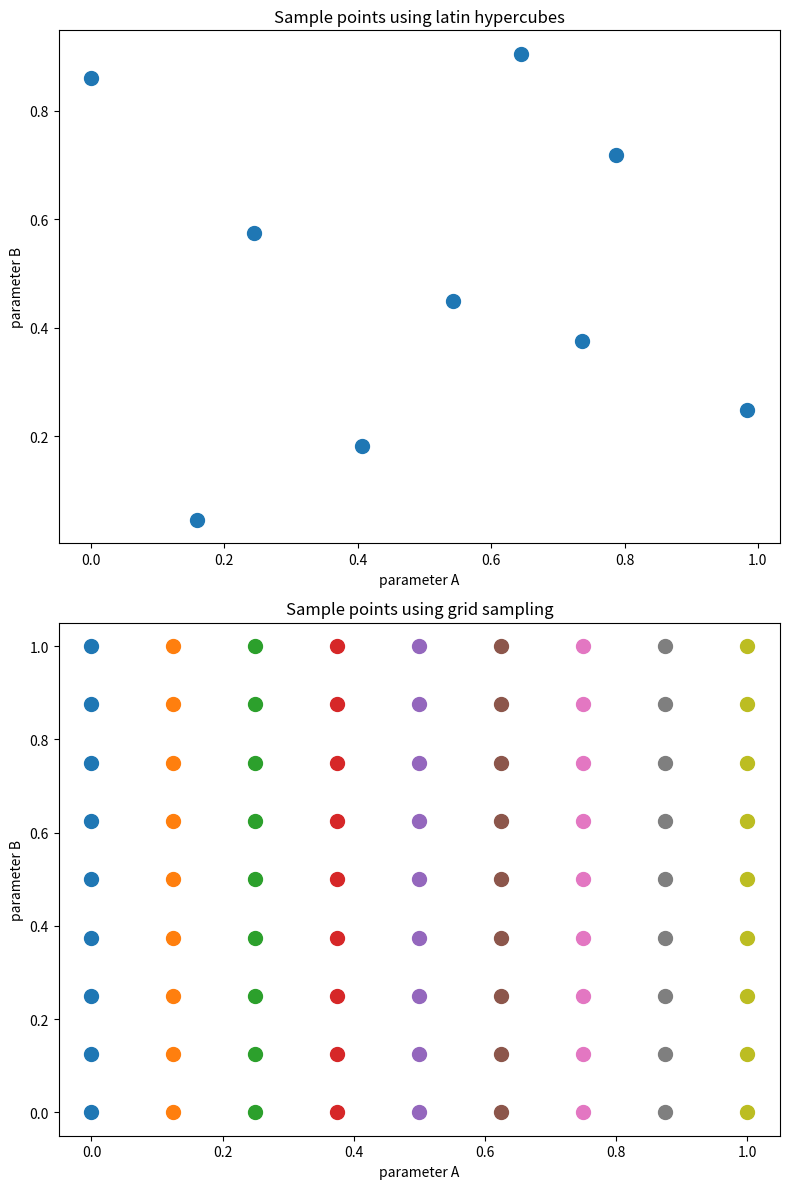

Source code (Python):
"""
Project "abm-from-data" at the Complex Systems Summer School 2023 (Santa Fe Institute)
"""

import numpy as np
from scipy.stats import qmc
import matplotlib.pyplot as plt
import pandas as pd

""" class definitions """

class Sampling():
    """
    collection of different methods of parameter space sampling 
    """
    def __init__(self, param_names, min_values, max_values):
        self.param_names = param_names
        self.min_values = min_values
        self.max_values = max_values
        self.nr_params = len(param_names)
    
    def latin_hypercubes(self, nr_values, orthogonal=False):
        """
        computes evenly spaced samples from a parameter space, 
        using the orthogonal latin hypercubes sampling algorithm from scipy
        
        Parameters
        ----------
        nr_values : int
            number of sampling values along each parameter dimension
            
        orthogonal : bool
            option to use orthogonal sampling. In this case, the number of
            sampling values needs to be equal to the square of a prime number
            
        Returns
        -------
        sample_df : pandas data frame
            Data frame containing the sample coordinates for each parameter.
        """
        if orthogonal:
            sampler = qmc.LatinHypercube(d=self.nr_params, strength=2)
        else:
            sampler = qmc.LatinHypercube(d=self.nr_params)
        sample_unit_cube = sampler.random(n=nr_values)
        sample = qmc.scale(sample_unit_cube, self.min_values, self.max_values)
        sample_dict = {self.param_names[k]: \
                       [sample[i][k] for i in range(len(sample))] \
                                        for k in range(self.nr_params)}
        sample_df = pd.DataFrame(sample_dict)
        #print(sample_df.corr())
        return sample_df
    
    def grid_sampling(self, nr_values):
        """
        grid sampling
        
        Parameters
        ----------
        nr_values : int
            number of sampling values along each parameter dimension
        
        Returns
        -------
        coordinates_array: numpy array
            numpy array containing the coordinates of the sampling points
        """
        min_and_max_values = zip(self.min_values,self.max_values)
        coordinates_array = np.meshgrid(*[np.linspace(i,j,nr_values) for i,j in min_and_max_values])
        return coordinates_array
    
    
""" main entry point """
if __name__ == "__main__":
    """ Illustration for two dimensions"""
    param_names = ["A", "B"]
    min_values = [0,0]
    max_values = [1,1]
    nr_values = 9 #needs to be the square of a prime number for the orthogonal case
    
    """ Latin hypercubes """
    S = Sampling(param_names=param_names,
                 min_values=min_values,
                 max_values=max_values) 
    LH_sample = S.latin_hypercubes(nr_values=nr_values, orthogonal=True)

    """Grid sampling """
    G_sample = S.grid_sampling(nr_values=nr_values)
    fig, ax = plt.subplots(nrows=2, ncols=1, squeeze=False, figsize=(8,12))
    ax[0][0].plot(LH_sample["A"], LH_sample["B"], "o", markersize=10)
    ax[0][0].set_xlabel("parameter " + param_names[0])
    ax[0][0].set_ylabel("parameter " + param_names[1])
    ax[0][0].set_title("Sample points using latin hypercubes")
    ax[1][0].plot(G_sample[0], G_sample[1], "o", markersize=10)
    ax[1][0].set_xlabel("parameter " + param_names[0])
    ax[1][0].set_ylabel("parameter " + param_names[1])
    ax[1][0].set_title("Sample points using grid sampling")
    plt.tight_layout()
